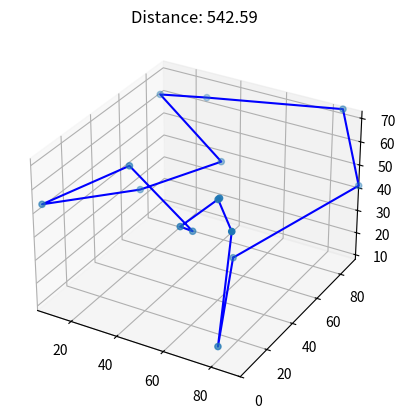

Generate this figure with matplotlib:
import math
import matplotlib.pyplot as plt
import numpy
import random


def validate_tsp_input(input_points):
    """ Validates list of points passed as input to solve_tsp.
        Ensures:
            - There are at least 2 points
            - All points have the same dimension
            - Dimension of the points is at least 1

        Returns a tuple containing the list of points, the number of points, and the dimension of the points.
    """
    n = len(input_points)
    assert n >= 2

    d = len(input_points[0])
    assert d >= 1
    for i in range(n):
        assert d == len(input_points[i])

    return input_points, n, d


def validate_solve_tsp(input_points):
    return solve_tsp(*validate_tsp_input(input_points))


def validate_solve_plot_tsp(input_points):
    points, n, d = validate_tsp_input(input_points)
    tour = solve_tsp(points, n, d)

    ordered_points = get_tour_order(points, n, tour)

    plot(ordered_points, n, d)
    print("Distance:", get_loop_dist(ordered_points, n, d))
    print("Path:", points)


def solve_tsp(points, n, d):
    # Adapted from https://ericphanson.com/blog/2016/the-traveling-salesman-and-10-lines-of-python/
    tour = list(range(0, n))

    for temp in numpy.logspace(0, 5, num=100000)[::-1]:
        # Create a new tour by randomly swapping 2 points in the previous tour
        [i, j] = sorted(random.sample(range(n), 2))
        new_tour = tour.copy()
        new_tour[j] = tour[i]
        new_tour[i] = tour[j]

        old_distance = sum([dist(points, d, tour[(k + 1) % n], tour[k % n]) for k in [j, j - 1, i, i - 1]])
        new_distance = sum([dist(points, d, new_tour[(k + 1) % n], new_tour[k % n]) for k in [j, j - 1, i, i - 1]])

        if math.exp((old_distance - new_distance) / temp) > random.random():
            tour = new_tour.copy()

    return tour


def dist(points, d, i_1, i_2):
    return math.sqrt(sum([(points[i_1][e] - points[i_2][e]) ** 2 for e in range(d)]))


def plot(ordered_points, n, d):
    assert 1 <= d <= 3

    components = [get_components(*get_loop(ordered_points, n), e=e) for e in range(d)]

    if d == 3:
        axes = plt.axes(projection="3d")
        x, y, z = components

        # Set 3D axis bounds
        axes.set_xlim3d(min(x), max(x))
        axes.set_ylim3d(min(y), max(y))
        axes.set_zlim3d(min(z), max(z))

        # Set 3D aspect ratio
        axes.set_box_aspect([ub - lb for lb, ub in (getattr(axes, f'get_{a}lim')() for a in 'xyz')])

        # plot points and connecting lines
        axes.plot3D(x, y, z, 'blue')
        axes.scatter3D(x, y, z, 'blue')
    else:
        plt.plot(*components, 'xb-')

    plt.title("Distance: " + str(get_loop_dist(ordered_points, n, d)))
    plt.show()


def get_components(points, n, e):
    return [points[i][e] for i in range(n)]


def get_tour_order(points, n, tour):
    return [points[tour[i]] for i in range(n)]


def get_loop(ordered_points, n):
    loop = ordered_points.copy()
    loop.append(ordered_points[0])

    return loop, n + 1


def get_loop_dist(ordered_points, n, d):
    return round(sum(dist(ordered_points, d, i, (i + 1) % n) for i in range(n)), 2)


count = 15
dim = 3

cities = [random.sample(range(100), dim) for x in range(count)]
validate_solve_plot_tsp(cities)
